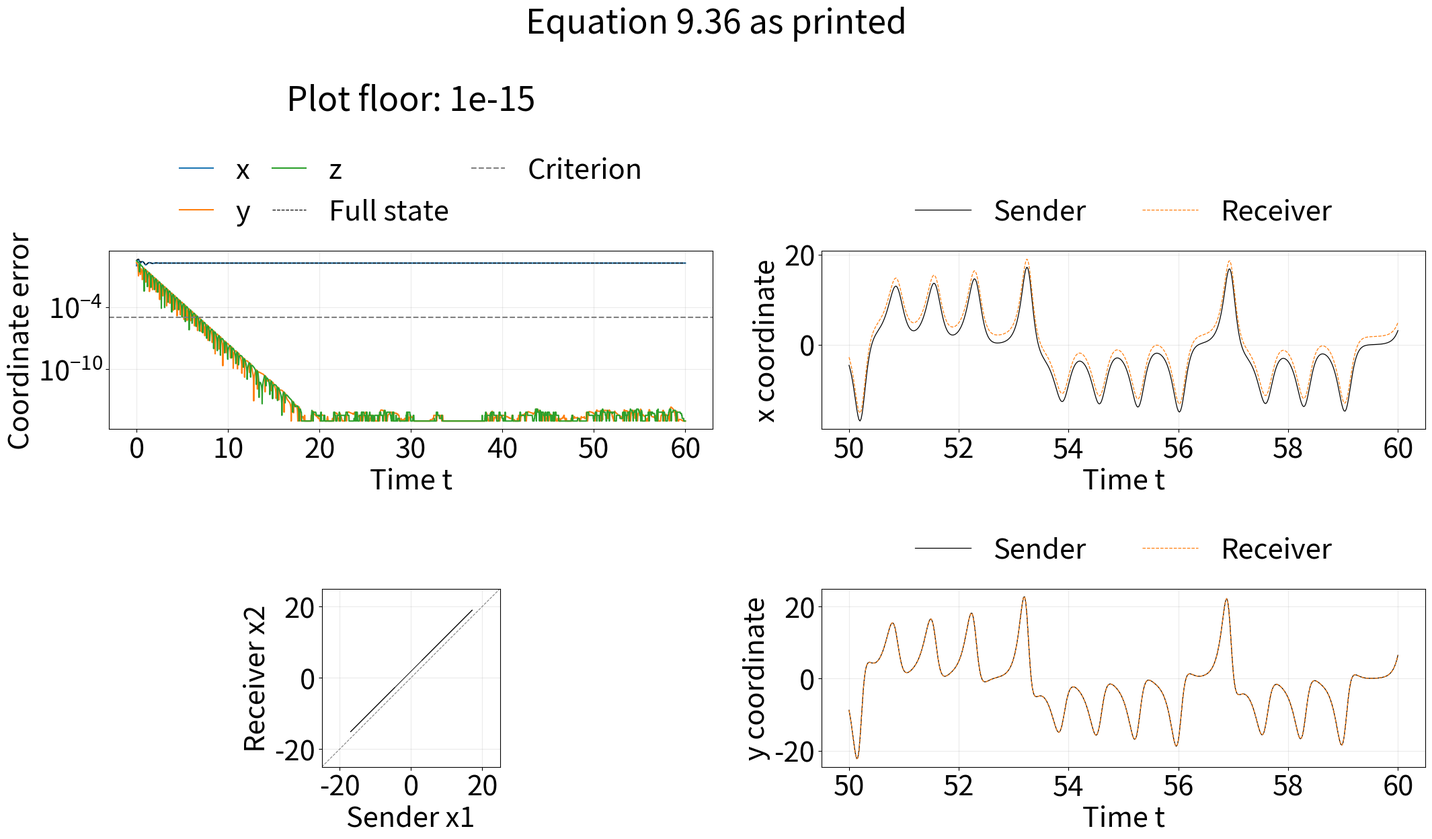
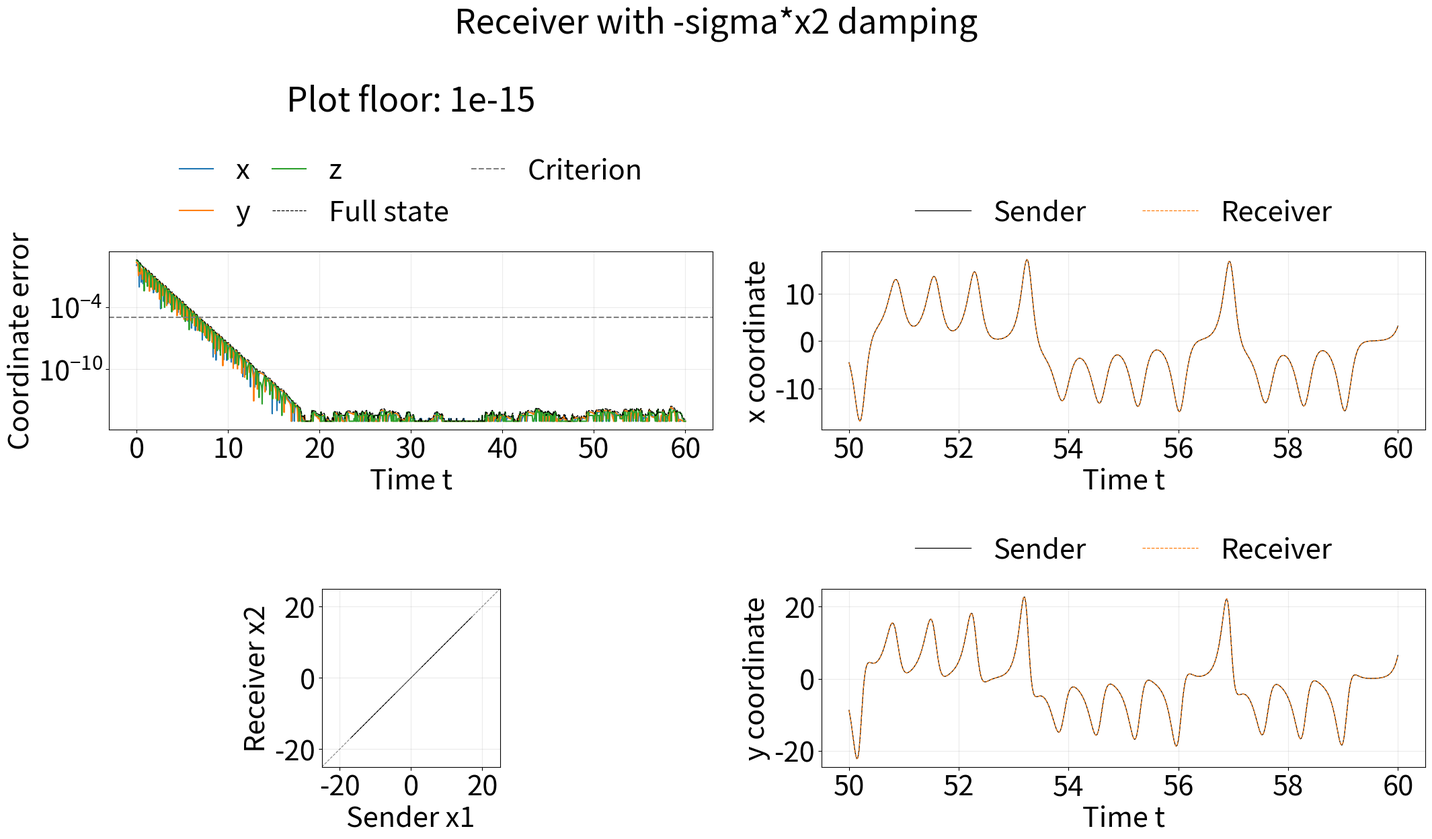

These charts were generated, in order, by the following Python code:
import numpy as np
import matplotlib.pyplot as plt

# Double the default font size (10 -> 30); labels, titles, legends and ticks all scale with it
plt.rcParams["font.size"] = 30

sigma = 10.0
rho = 28.0
beta = 8.0 / 3.0


def lorenz(X):
    x, y, z = X
    dx = sigma * (y - x)
    dy = x * (rho - z) - y
    dz = x * y - beta * z
    return np.array([dx, dy, dz])


def one_way_lorenz(U, use_sender_x):
    X1 = U[:3]
    x1 = X1[0]
    x2, y2, z2 = U[3:]
    if use_sender_x:
        dx2 = -sigma * x1 + sigma * y2
    else:
        dx2 = -sigma * x2 + sigma * y2
    dy2 = -x1 * z2 + rho * x1 - y2
    dz2 = x1 * y2 - beta * z2
    dX2 = np.array([dx2, dy2, dz2])
    return np.concatenate([lorenz(X1), dX2])


def rk4_step(U, h, use_sender_x):
    k1 = one_way_lorenz(U, use_sender_x)
    k2 = one_way_lorenz(U + h / 2 * k1, use_sender_x)
    k3 = one_way_lorenz(U + h / 2 * k2, use_sender_x)
    k4 = one_way_lorenz(U + h * k3, use_sender_x)
    return U + h / 6 * (k1 + 2 * k2 + 2 * k3 + k4)


t_end = 60.0
h = 0.02
n_steps = int(t_end / h)
t = np.linspace(0.0, t_end, n_steps + 1)
X1_0 = [1.0, 1.0, 1.0]
X2_0 = [2.0, 3.0, 4.0]
sync_tolerance = 1e-5
late_window = t >= 40.0
plot_window = (t >= 50.0) & (t <= 60.0)


def simulate(use_sender_x):
    U = np.array(X1_0 + X2_0, dtype=float)
    history = np.empty((n_steps + 1, 6))
    history[0] = U
    for n in range(n_steps):
        U = rk4_step(U, h, use_sender_x)
        history[n + 1] = U
    return history


for use_sender_x, name in [(True, "book"), (False, "x2_damping")]:
    U = simulate(use_sender_x)
    difference = U[:, 3:] - U[:, :3]
    error = np.linalg.norm(difference, axis=1)
    yz_error = np.linalg.norm(difference[:, 1:], axis=1)
    max_error = np.max(error[late_window])
    print(name)
    print(f"Initial error: {error[0]:.6e}")
    print(f"Final x2-x1: {difference[-1, 0]:.6e}")
    print(f"Maximum y,z error for 40 <= t <= 60: {np.max(yz_error[late_window]):.6e}")
    print(f"Maximum full-state error for 40 <= t <= 60: {max_error:.6e}")
    print(f"Full-state synchronisation: {max_error < sync_tolerance}\n")

    fig, ax = plt.subplots(2, 2, figsize=(22, 13))
    for coordinate, label in enumerate(["x", "y", "z"]):
        ax[0, 0].semilogy(t, np.maximum(np.abs(difference[:, coordinate]), 1e-15), label=label)
    ax[0, 0].semilogy(t, np.maximum(error, 1e-15), color="black", ls="--", lw=0.9, label="Full state")
    ax[0, 0].axhline(sync_tolerance, color="gray", ls="--", label="Criterion")
    ax[0, 0].set_xlabel("Time t")
    ax[0, 0].set_ylabel("Coordinate error")
    ax[0, 0].set_title("Plot floor: 1e-15", pad=150)
    ax[0, 0].legend(loc="lower center", bbox_to_anchor=(0.5, 1.0), ncol=3, frameon=False, columnspacing=0.8, handlelength=1.2)

    for row, coordinate, label in [(0, 0, "x"), (1, 1, "y")]:
        ax[row, 1].plot(t[plot_window], U[plot_window, coordinate], color="black", lw=0.9, label="Sender")
        ax[row, 1].plot(t[plot_window], U[plot_window, coordinate + 3], color="tab:orange", ls="--", lw=0.9, label="Receiver")
        ax[row, 1].set_xlabel("Time t")
        ax[row, 1].set_ylabel(f"{label} coordinate")
        ax[row, 1].legend(loc="lower center", bbox_to_anchor=(0.5, 1.0), ncol=2, frameon=False)

    ax[1, 0].plot(U[plot_window, 0], U[plot_window, 3], color="black", lw=0.7)
    ax[1, 0].plot([-25, 25], [-25, 25], color="gray", ls="--", lw=0.8)
    ax[1, 0].set_xlim(-25, 25)
    ax[1, 0].set_ylim(-25, 25)
    ax[1, 0].set_aspect("equal", adjustable="box")
    ax[1, 0].set_xticks([-20, 0, 20])
    ax[1, 0].set_yticks([-20, 0, 20])
    ax[1, 0].set_xlabel("Sender x1")
    ax[1, 0].set_ylabel("Receiver x2")
    for axis in ax.flat:
        axis.grid(alpha=0.25)
    fig.suptitle("Equation 9.36 as printed" if use_sender_x else "Receiver with -sigma*x2 damping")
    fig.tight_layout()
    fig.savefig(f"lorenz_one_way_{name}.png", dpi=180)

plt.show()
